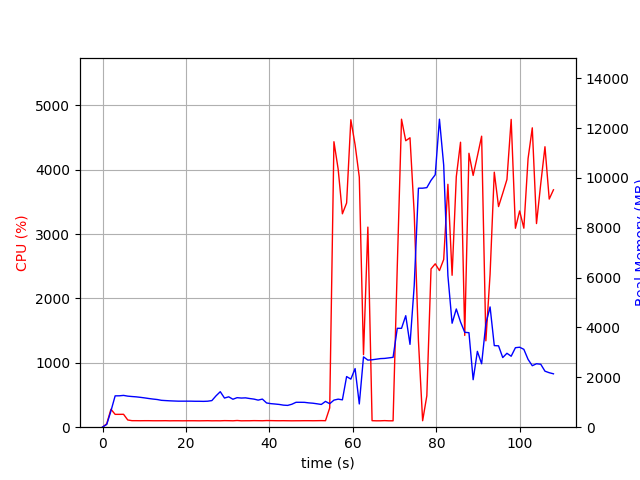

The data file committed next to this chart (first rows):
elapsed_time, nproc, cpu, mem_real, mem_virtual
4.220008850097656e-05, 1, 0.0, 7.891, 3185
1.006, 1, 53.7, 111, 775
2.013, 1, 279.0, 651.1, 4761
3.021, 1, 199.5, 1258, 5423
4.028, 1, 199.6, 1260, 5423
5.035, 1, 200.5, 1276, 5459
6.043, 1, 112.2, 1246, 5459
7.05, 1, 101.3, 1230, 5459
8.057, 1, 101.3, 1217, 5459
9.062, 1, 100.4, 1198, 5459
10.07, 1, 101.3, 1176, 5459
11.08, 1, 101.3, 1151, 5459
12.08, 1, 100.1, 1129, 5459
13.09, 1, 100.2, 1111, 5459
14.1, 1, 100.1, 1079, 5459
15.11, 1, 101.2, 1068, 5459
16.12, 1, 99.2, 1058, 5459
17.12, 1, 100.2, 1051, 5459
18.13, 1, 100.1, 1045, 5459
19.14, 1, 99.2, 1045, 5459
20.15, 1, 100.2, 1045, 5459
21.16, 1, 100.1, 1045, 5459
22.17, 1, 100.2, 1040, 5459
23.18, 1, 99.1, 1040, 5459
24.18, 1, 100.1, 1036, 5459
25.19, 1, 101.2, 1043, 5459
26.2, 1, 99.1, 1068, 5459
27.21, 1, 100.1, 1260, 5619
28.22, 1, 99.2, 1424, 5619
29.23, 1, 102.1, 1169, 5619
30.24, 1, 101.1, 1219, 5619
31.24, 1, 99.3, 1122, 5619
32.25, 1, 104.0, 1185, 5619
33.26, 1, 99.1, 1169, 5619
34.27, 1, 100.2, 1177, 5619
35.28, 1, 100.1, 1150, 5619
36.29, 1, 102.0, 1127, 5619
37.3, 1, 101.2, 1087, 5619
38.31, 1, 100.0, 1128, 5619
39.32, 1, 103.1, 972.4, 5619
40.33, 1, 102.1, 945.4, 5619
41.33, 1, 101.0, 930.1, 5619
42.34, 1, 100.2, 913.2, 5619
43.35, 1, 101.1, 885.1, 5619
44.36, 1, 100.2, 874.5, 5619
45.37, 1, 99.2, 920.4, 5619
46.38, 1, 100.1, 999.2, 5619
47.39, 1, 100.1, 999.2, 5619
48.4, 1, 101.1, 997.1, 5619
49.4, 1, 101.1, 976.1, 5619
50.41, 1, 100.2, 962.4, 5619
51.42, 1, 101.2, 938.7, 5619
52.43, 1, 102.1, 912.6, 5619
53.44, 1, 101.1, 1035, 5619
54.45, 1, 299.3, 942.6, 5655
55.46, 1, 4435, 1086, 5975
56.47, 1, 4009, 1125, 5991
57.49, 1, 3315, 1098, 6575
58.5, 1, 3483, 2031, 7855
59.51, 1, 4776, 1929, 7855
... 48 more rows
